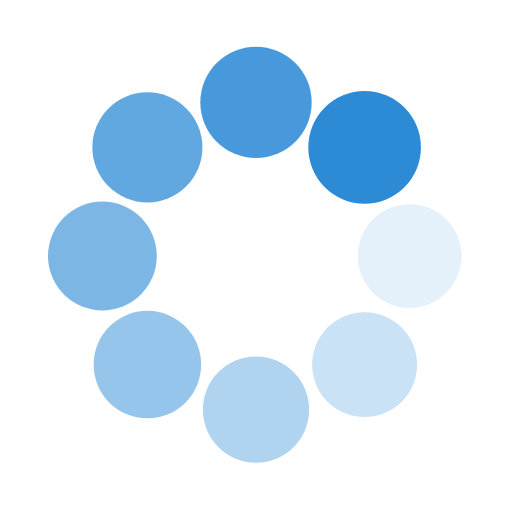
t = 0.00 s
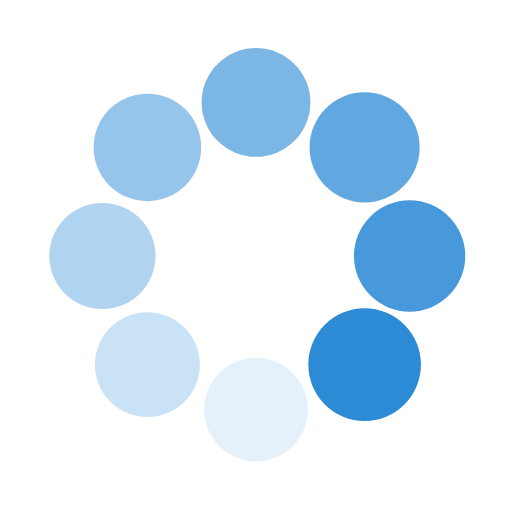
t = 0.25 s
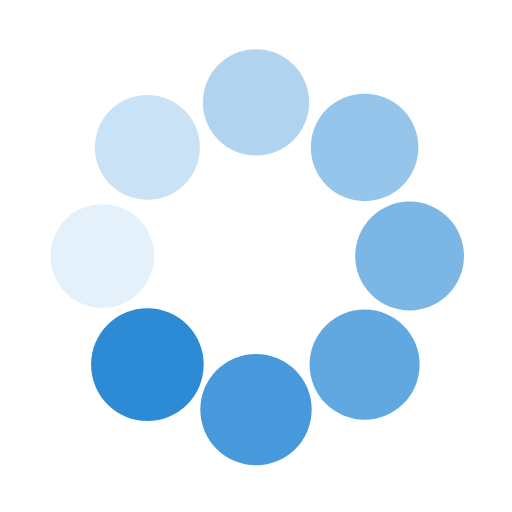
t = 0.50 s
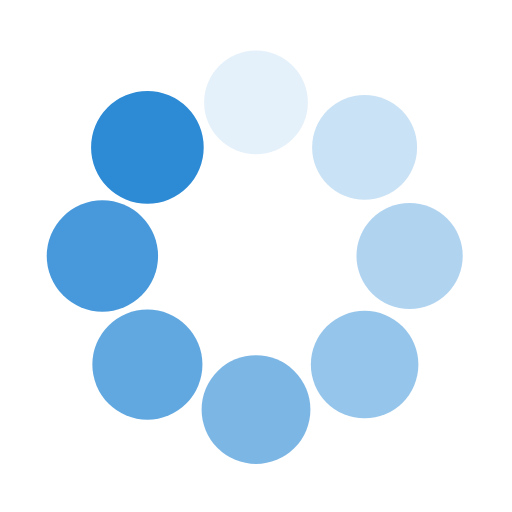
t = 0.75 s

The animated SVG that drew these frames (rendered in a browser with its animation timeline set to each time). Animation: 16 SMIL elements (animate=8,animateTransform=8); one cycle of 1.00 s, repeats indefinitely.

<svg class="lds-spin"  xmlns="http://www.w3.org/2000/svg" xmlns:xlink="http://www.w3.org/1999/xlink" viewBox="0 0 100 100" preserveAspectRatio="xMidYMid" style="background: none;"><g transform="translate(80,50)">
<g transform="rotate(0)">
<circle cx="0" cy="0" r="10" fill="#2d8bd6" fill-opacity="1" transform="scale(1.06751 1.06751)">
  <animateTransform attributeName="transform" type="scale" begin="-0.875s" values="1.1 1.1;1 1" keyTimes="0;1" dur="1s" repeatCount="indefinite"></animateTransform>
  <animate attributeName="fill-opacity" keyTimes="0;1" dur="1s" repeatCount="indefinite" values="1;0" begin="-0.875s"></animate>
</circle>
</g>
</g><g transform="translate(71.21320343559643,71.21320343559643)">
<g transform="rotate(45)">
<circle cx="0" cy="0" r="10" fill="#2d8bd6" fill-opacity="0.875" transform="scale(1.08001 1.08001)">
  <animateTransform attributeName="transform" type="scale" begin="-0.75s" values="1.1 1.1;1 1" keyTimes="0;1" dur="1s" repeatCount="indefinite"></animateTransform>
  <animate attributeName="fill-opacity" keyTimes="0;1" dur="1s" repeatCount="indefinite" values="1;0" begin="-0.75s"></animate>
</circle>
</g>
</g><g transform="translate(50,80)">
<g transform="rotate(90)">
<circle cx="0" cy="0" r="10" fill="#2d8bd6" fill-opacity="0.75" transform="scale(1.09251 1.09251)">
  <animateTransform attributeName="transform" type="scale" begin="-0.625s" values="1.1 1.1;1 1" keyTimes="0;1" dur="1s" repeatCount="indefinite"></animateTransform>
  <animate attributeName="fill-opacity" keyTimes="0;1" dur="1s" repeatCount="indefinite" values="1;0" begin="-0.625s"></animate>
</circle>
</g>
</g><g transform="translate(28.786796564403577,71.21320343559643)">
<g transform="rotate(135)">
<circle cx="0" cy="0" r="10" fill="#2d8bd6" fill-opacity="0.625" transform="scale(1.00501 1.00501)">
  <animateTransform attributeName="transform" type="scale" begin="-0.5s" values="1.1 1.1;1 1" keyTimes="0;1" dur="1s" repeatCount="indefinite"></animateTransform>
  <animate attributeName="fill-opacity" keyTimes="0;1" dur="1s" repeatCount="indefinite" values="1;0" begin="-0.5s"></animate>
</circle>
</g>
</g><g transform="translate(20,50.00000000000001)">
<g transform="rotate(180)">
<circle cx="0" cy="0" r="10" fill="#2d8bd6" fill-opacity="0.5" transform="scale(1.01751 1.01751)">
  <animateTransform attributeName="transform" type="scale" begin="-0.375s" values="1.1 1.1;1 1" keyTimes="0;1" dur="1s" repeatCount="indefinite"></animateTransform>
  <animate attributeName="fill-opacity" keyTimes="0;1" dur="1s" repeatCount="indefinite" values="1;0" begin="-0.375s"></animate>
</circle>
</g>
</g><g transform="translate(28.78679656440357,28.786796564403577)">
<g transform="rotate(225)">
<circle cx="0" cy="0" r="10" fill="#2d8bd6" fill-opacity="0.375" transform="scale(1.03001 1.03001)">
  <animateTransform attributeName="transform" type="scale" begin="-0.25s" values="1.1 1.1;1 1" keyTimes="0;1" dur="1s" repeatCount="indefinite"></animateTransform>
  <animate attributeName="fill-opacity" keyTimes="0;1" dur="1s" repeatCount="indefinite" values="1;0" begin="-0.25s"></animate>
</circle>
</g>
</g><g transform="translate(49.99999999999999,20)">
<g transform="rotate(270)">
<circle cx="0" cy="0" r="10" fill="#2d8bd6" fill-opacity="0.25" transform="scale(1.04251 1.04251)">
  <animateTransform attributeName="transform" type="scale" begin="-0.125s" values="1.1 1.1;1 1" keyTimes="0;1" dur="1s" repeatCount="indefinite"></animateTransform>
  <animate attributeName="fill-opacity" keyTimes="0;1" dur="1s" repeatCount="indefinite" values="1;0" begin="-0.125s"></animate>
</circle>
</g>
</g><g transform="translate(71.21320343559643,28.78679656440357)">
<g transform="rotate(315)">
<circle cx="0" cy="0" r="10" fill="#2d8bd6" fill-opacity="0.125" transform="scale(1.05501 1.05501)">
  <animateTransform attributeName="transform" type="scale" begin="0s" values="1.1 1.1;1 1" keyTimes="0;1" dur="1s" repeatCount="indefinite"></animateTransform>
  <animate attributeName="fill-opacity" keyTimes="0;1" dur="1s" repeatCount="indefinite" values="1;0" begin="0s"></animate>
</circle>
</g>
</g></svg>
